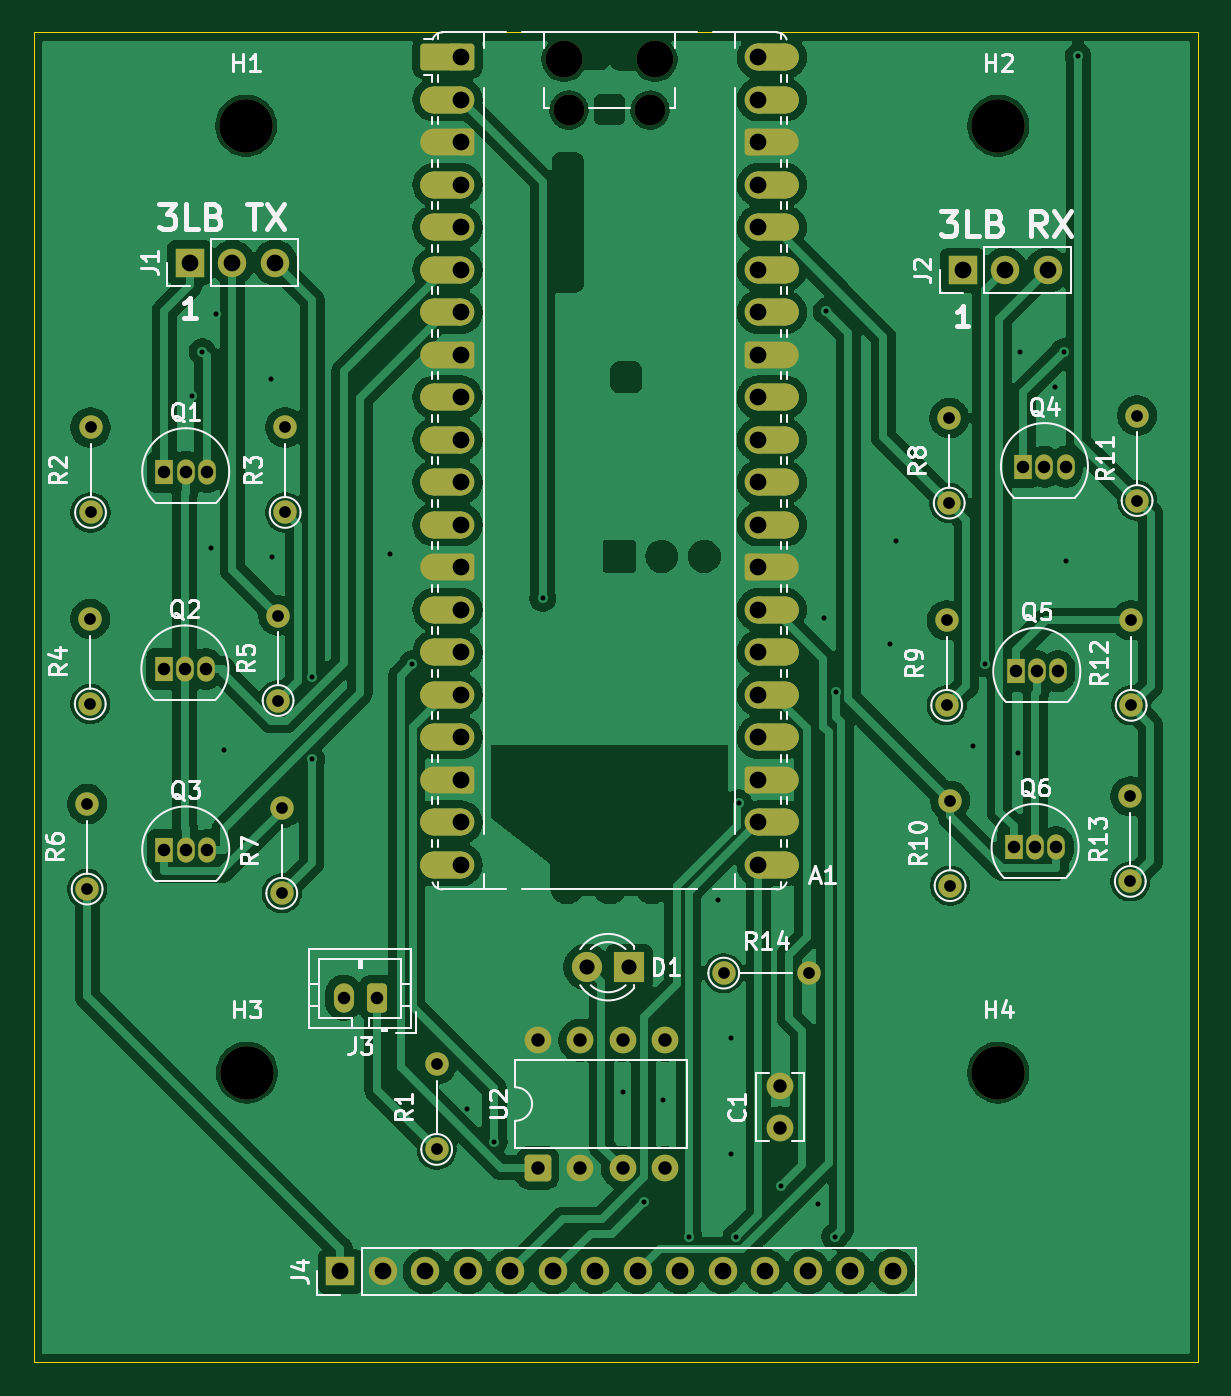
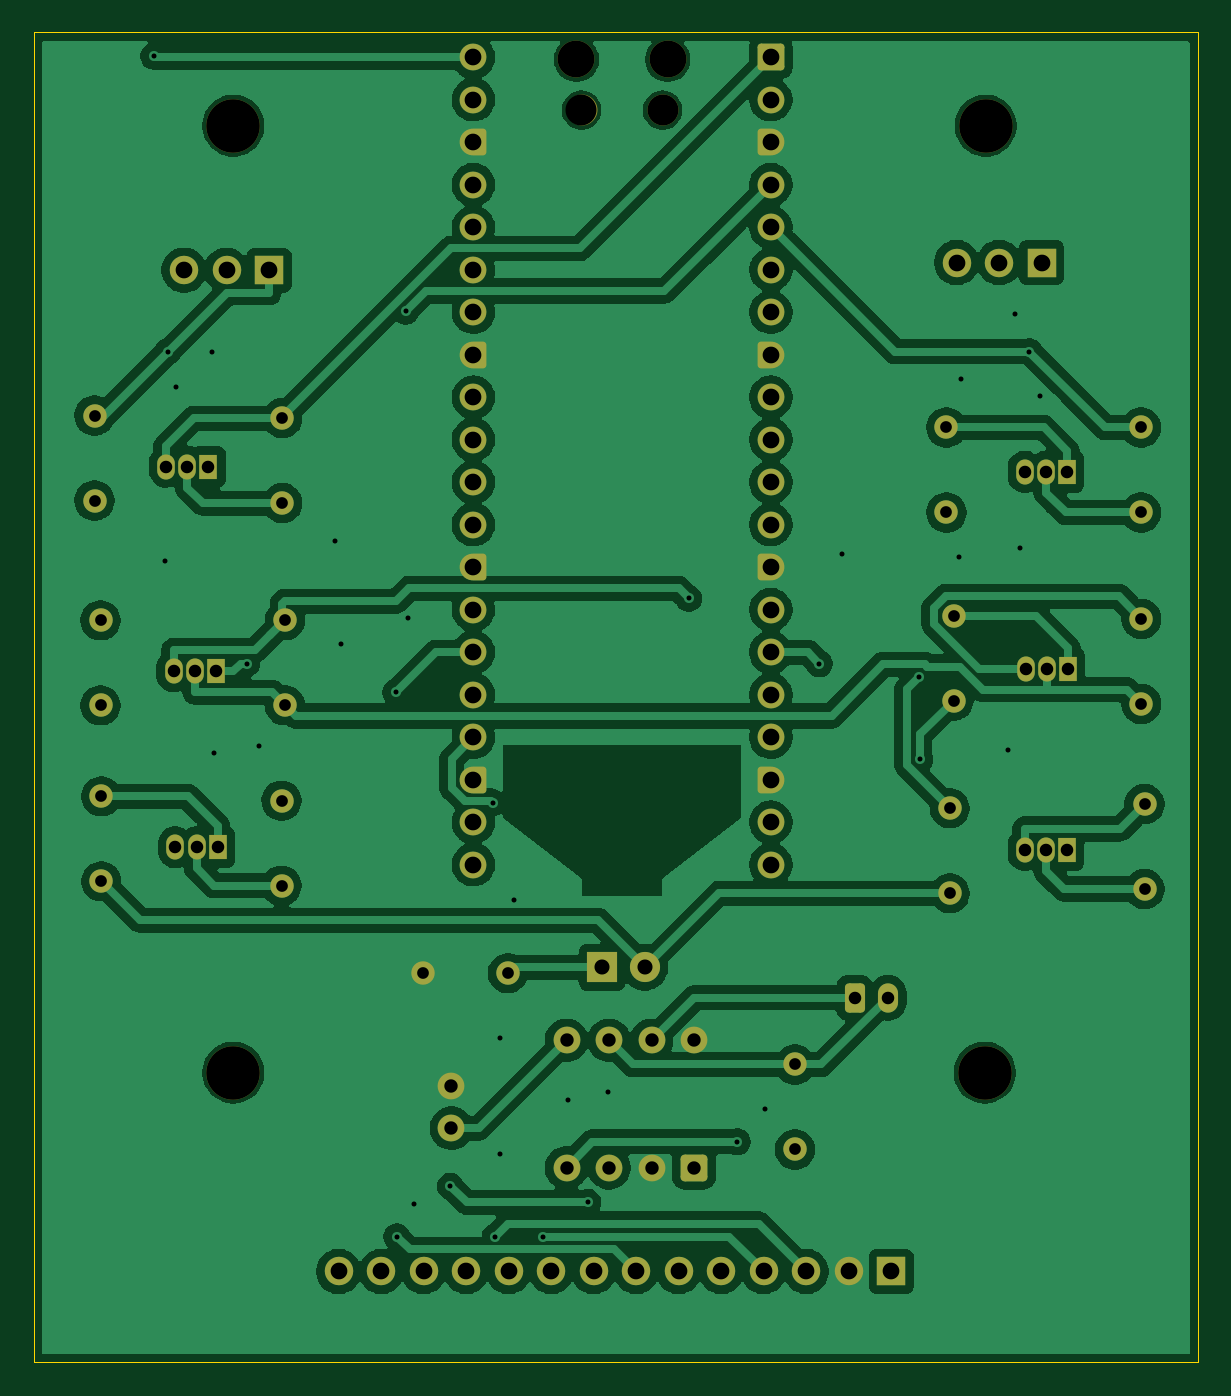
Circuit board: 11 layer files. Board 69.6 x 79.5 mm.
- bottom_copper: FIS-display-B_Cu.gbr (177308 bytes)
- bottom_mask: FIS-display-B_Mask.gbr (7260 bytes)
- paste: FIS-display-B_Paste.gbr (494 bytes)
- bottom_silk: FIS-display-B_Silkscreen.gbr (495 bytes)
- outline: FIS-display-Edge_Cuts.gbr (651 bytes)
- top_copper: FIS-display-F_Cu.gbr (228077 bytes)
- top_mask: FIS-display-F_Mask.gbr (10220 bytes)
- paste: FIS-display-F_Paste.gbr (494 bytes)
- top_silk: FIS-display-F_Silkscreen.gbr (53943 bytes)
- drill: FIS-display-NPTH.drl (637 bytes)
- drill: FIS-display-PTH.drl (3378 bytes)

=== bottom_copper: FIS-display-B_Cu.gbr (177308 bytes, source omitted) ===
=== bottom_mask: FIS-display-B_Mask.gbr (7260 bytes, source omitted) ===
=== paste: FIS-display-B_Paste.gbr ===
%TF.GenerationSoftware,KiCad,Pcbnew,9.0.7-9.0.7~ubuntu24.04.1*%
%TF.CreationDate,2026-03-16T06:25:29+01:00*%
%TF.ProjectId,FIS-display,4649532d-6469-4737-906c-61792e6b6963,rev?*%
%TF.SameCoordinates,Original*%
%TF.FileFunction,Paste,Bot*%
%TF.FilePolarity,Positive*%
%FSLAX46Y46*%
G04 Gerber Fmt 4.6, Leading zero omitted, Abs format (unit mm)*
G04 Created by KiCad (PCBNEW 9.0.7-9.0.7~ubuntu24.04.1) date 2026-03-16 06:25:29*
%MOMM*%
%LPD*%
G01*
G04 APERTURE LIST*
G04 APERTURE END LIST*
M02*

=== bottom_silk: FIS-display-B_Silkscreen.gbr ===
%TF.GenerationSoftware,KiCad,Pcbnew,9.0.7-9.0.7~ubuntu24.04.1*%
%TF.CreationDate,2026-03-16T06:25:29+01:00*%
%TF.ProjectId,FIS-display,4649532d-6469-4737-906c-61792e6b6963,rev?*%
%TF.SameCoordinates,Original*%
%TF.FileFunction,Legend,Bot*%
%TF.FilePolarity,Positive*%
%FSLAX46Y46*%
G04 Gerber Fmt 4.6, Leading zero omitted, Abs format (unit mm)*
G04 Created by KiCad (PCBNEW 9.0.7-9.0.7~ubuntu24.04.1) date 2026-03-16 06:25:29*
%MOMM*%
%LPD*%
G01*
G04 APERTURE LIST*
G04 APERTURE END LIST*
M02*

=== outline: FIS-display-Edge_Cuts.gbr ===
%TF.GenerationSoftware,KiCad,Pcbnew,9.0.7-9.0.7~ubuntu24.04.1*%
%TF.CreationDate,2026-03-16T06:25:29+01:00*%
%TF.ProjectId,FIS-display,4649532d-6469-4737-906c-61792e6b6963,rev?*%
%TF.SameCoordinates,Original*%
%TF.FileFunction,Profile,NP*%
%FSLAX46Y46*%
G04 Gerber Fmt 4.6, Leading zero omitted, Abs format (unit mm)*
G04 Created by KiCad (PCBNEW 9.0.7-9.0.7~ubuntu24.04.1) date 2026-03-16 06:25:29*
%MOMM*%
%LPD*%
G01*
G04 APERTURE LIST*
%TA.AperFunction,Profile*%
%ADD10C,0.050000*%
%TD*%
G04 APERTURE END LIST*
D10*
X101244400Y-50850800D02*
X170840400Y-50850800D01*
X170840400Y-130352800D01*
X101244400Y-130352800D01*
X101244400Y-50850800D01*
M02*

=== top_copper: FIS-display-F_Cu.gbr (228077 bytes, source omitted) ===
=== top_mask: FIS-display-F_Mask.gbr (10220 bytes, source omitted) ===
=== paste: FIS-display-F_Paste.gbr ===
%TF.GenerationSoftware,KiCad,Pcbnew,9.0.7-9.0.7~ubuntu24.04.1*%
%TF.CreationDate,2026-03-16T06:25:29+01:00*%
%TF.ProjectId,FIS-display,4649532d-6469-4737-906c-61792e6b6963,rev?*%
%TF.SameCoordinates,Original*%
%TF.FileFunction,Paste,Top*%
%TF.FilePolarity,Positive*%
%FSLAX46Y46*%
G04 Gerber Fmt 4.6, Leading zero omitted, Abs format (unit mm)*
G04 Created by KiCad (PCBNEW 9.0.7-9.0.7~ubuntu24.04.1) date 2026-03-16 06:25:29*
%MOMM*%
%LPD*%
G01*
G04 APERTURE LIST*
G04 APERTURE END LIST*
M02*

=== top_silk: FIS-display-F_Silkscreen.gbr (53943 bytes, source omitted) ===
=== drill: FIS-display-NPTH.drl ===
M48
; DRILL file {KiCad 9.0.7-9.0.7~ubuntu24.04.1} date 2026-03-16T06:25:26+0100
; FORMAT={-:-/ absolute / metric / decimal}
; #@! TF.CreationDate,2026-03-16T06:25:26+01:00
; #@! TF.GenerationSoftware,Kicad,Pcbnew,9.0.7-9.0.7~ubuntu24.04.1
; #@! TF.FileFunction,NonPlated,1,2,NPTH
FMAT,2
METRIC
; #@! TA.AperFunction,NonPlated,NPTH,ComponentDrill
T1C1.850
; #@! TA.AperFunction,NonPlated,NPTH,ComponentDrill
T2C2.200
; #@! TA.AperFunction,NonPlated,NPTH,ComponentDrill
T3C3.200
%
G90
G05
T1
X133.244Y-55.506
X138.094Y-55.506
T2
X132.944Y-52.476
X138.394Y-52.476
T3
X113.944Y-56.439
X113.995Y-113.03
X158.902Y-56.439
X158.902Y-113.03
M30

=== drill: FIS-display-PTH.drl ===
M48
; DRILL file {KiCad 9.0.7-9.0.7~ubuntu24.04.1} date 2026-03-16T06:25:26+0100
; FORMAT={-:-/ absolute / metric / decimal}
; #@! TF.CreationDate,2026-03-16T06:25:26+01:00
; #@! TF.GenerationSoftware,Kicad,Pcbnew,9.0.7-9.0.7~ubuntu24.04.1
; #@! TF.FileFunction,Plated,1,2,PTH
FMAT,2
METRIC
; #@! TA.AperFunction,Plated,PTH,ViaDrill
T1C0.300
; #@! TA.AperFunction,Plated,PTH,ComponentDrill
T2C0.700
; #@! TA.AperFunction,Plated,PTH,ComponentDrill
T3C0.750
; #@! TA.AperFunction,Plated,PTH,ComponentDrill
T4C0.800
; #@! TA.AperFunction,Plated,PTH,ComponentDrill
T5C0.900
; #@! TA.AperFunction,Plated,PTH,ComponentDrill
T6C1.000
%
G90
G05
T1
X110.693Y-72.593
X111.323Y-69.937
X111.862Y-81.686
X112.166Y-67.666
X112.624Y-93.777
X115.418Y-71.577
X115.519Y-82.245
X117.867Y-94.303
X117.904Y-89.376
X122.53Y-82.042
X123.88Y-88.6
X127.152Y-115.214
X128.772Y-117.169
X131.68Y-84.697
X136.5Y-114.198
X137.721Y-120.782
X138.887Y-114.656
X140.403Y-122.831
X142.138Y-102.718
X142.951Y-110.947
X142.951Y-117.907
X143.245Y-122.831
X143.395Y-96.899
X145.934Y-119.813
X148.133Y-120.904
X148.488Y-85.852
X148.608Y-67.528
X149.129Y-122.832
X149.187Y-90.296
X152.451Y-87.427
X152.806Y-81.28
X157.378Y-93.523
X158.104Y-88.587
X160.071Y-93.929
X160.172Y-69.952
X162.306Y-72.085
X162.818Y-69.937
X162.966Y-82.448
X163.67Y-52.281
T2
X104.445Y-96.982
X104.445Y-102.062
X104.632Y-85.918
X104.632Y-90.998
X104.648Y-74.474
X104.648Y-79.554
X115.859Y-85.715
X115.859Y-90.795
X116.078Y-97.236
X116.078Y-102.316
X116.281Y-74.474
X116.281Y-79.554
X125.334Y-112.544
X125.334Y-117.624
X142.493Y-107.086
X147.573Y-107.086
X155.817Y-86.004
X155.817Y-91.084
X155.969Y-73.915
X155.969Y-78.995
X156.02Y-96.779
X156.02Y-101.859
X166.79Y-96.525
X166.79Y-101.605
X166.84Y-86.004
X166.84Y-91.084
X167.196Y-73.762
X167.196Y-78.842
T3
X109.017Y-88.904
X109.068Y-77.119
X109.068Y-99.725
X110.287Y-88.904
X110.338Y-77.119
X110.338Y-99.725
X111.557Y-88.904
X111.608Y-77.119
X111.608Y-99.725
X119.768Y-108.56
X121.768Y-108.56
X159.83Y-99.572
X159.932Y-89.049
X160.389Y-76.814
X161.1Y-99.572
X161.202Y-89.049
X161.659Y-76.814
X162.37Y-99.572
X162.472Y-89.049
X162.929Y-76.814
T4
X131.369Y-111.1
X131.369Y-118.72
X133.909Y-111.1
X133.909Y-118.72
X136.449Y-111.1
X136.449Y-118.72
X138.989Y-111.1
X138.989Y-118.72
X145.869Y-113.85
X145.869Y-116.35
T5
X134.315Y-106.731
X136.855Y-106.731
T6
X110.592Y-64.618
X113.132Y-64.618
X115.672Y-64.618
X119.583Y-124.917
X122.123Y-124.917
X124.663Y-124.917
X126.779Y-52.346
X126.779Y-54.886
X126.779Y-57.426
X126.779Y-59.966
X126.779Y-62.506
X126.779Y-65.046
X126.779Y-67.586
X126.779Y-70.126
X126.779Y-72.666
X126.779Y-75.206
X126.779Y-77.746
X126.779Y-80.286
X126.779Y-82.826
X126.779Y-85.366
X126.779Y-87.906
X126.779Y-90.446
X126.779Y-92.986
X126.779Y-95.526
X126.779Y-98.066
X126.779Y-100.606
X127.203Y-124.917
X129.743Y-124.917
X132.283Y-124.917
X134.823Y-124.917
X137.363Y-124.917
X139.903Y-124.917
X142.443Y-124.917
X144.559Y-52.346
X144.559Y-54.886
X144.559Y-57.426
X144.559Y-59.966
X144.559Y-62.506
X144.559Y-65.046
X144.559Y-67.586
X144.559Y-70.126
X144.559Y-72.666
X144.559Y-75.206
X144.559Y-77.746
X144.559Y-80.286
X144.559Y-82.826
X144.559Y-85.366
X144.559Y-87.906
X144.559Y-90.446
X144.559Y-92.986
X144.559Y-95.526
X144.559Y-98.066
X144.559Y-100.606
X144.983Y-124.917
X147.523Y-124.917
X150.063Y-124.917
X152.603Y-124.917
X156.769Y-65.075
X159.309Y-65.075
X161.849Y-65.075
M30
